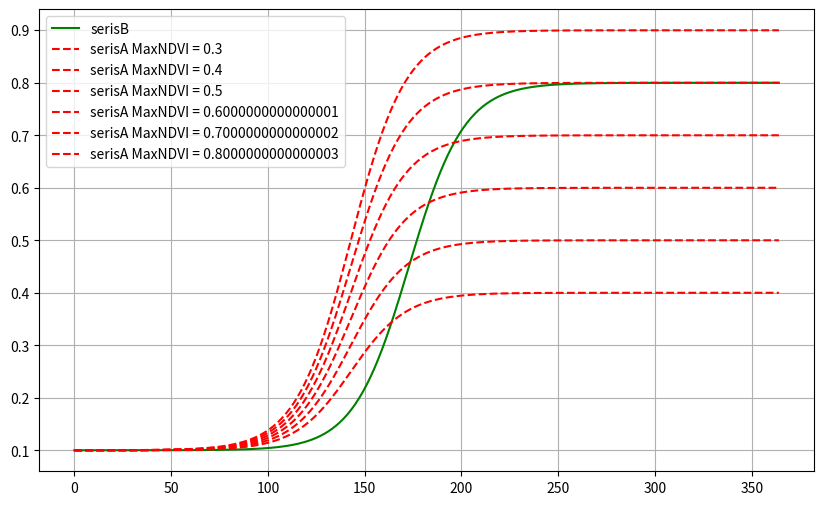
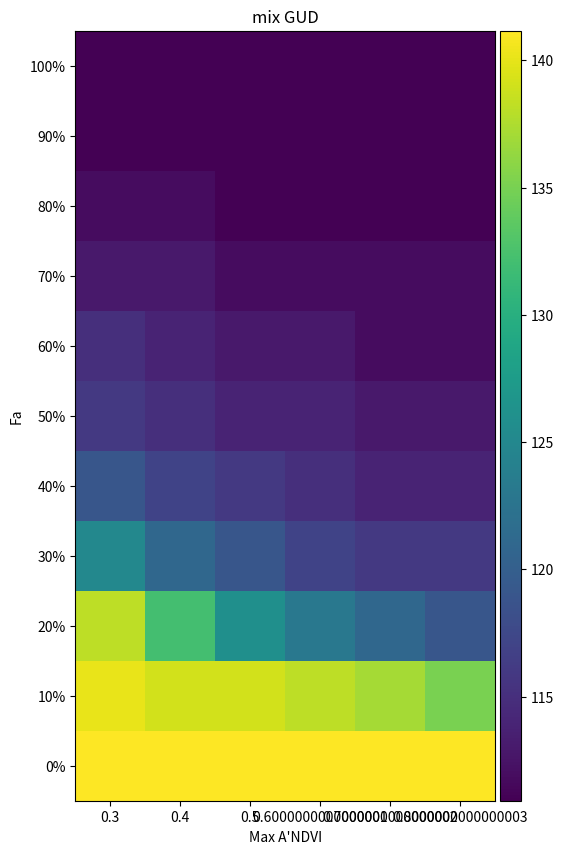
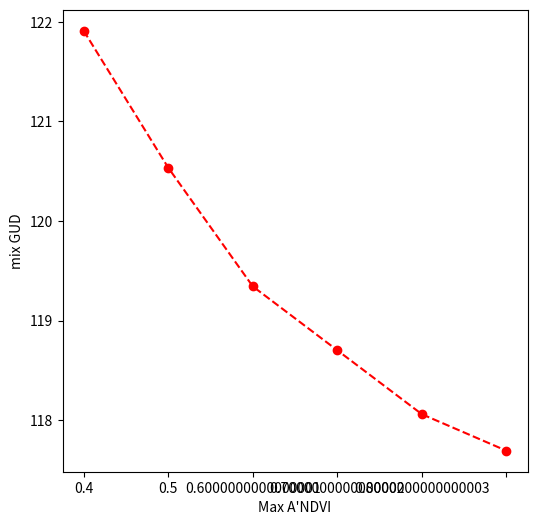
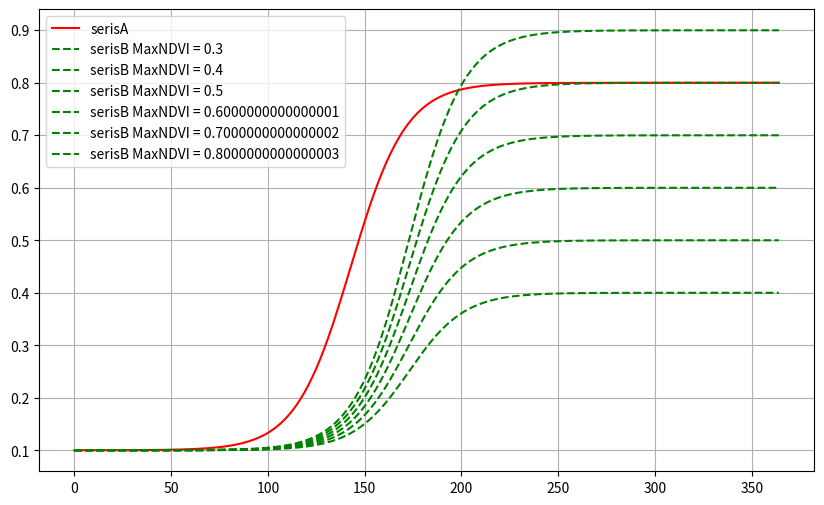
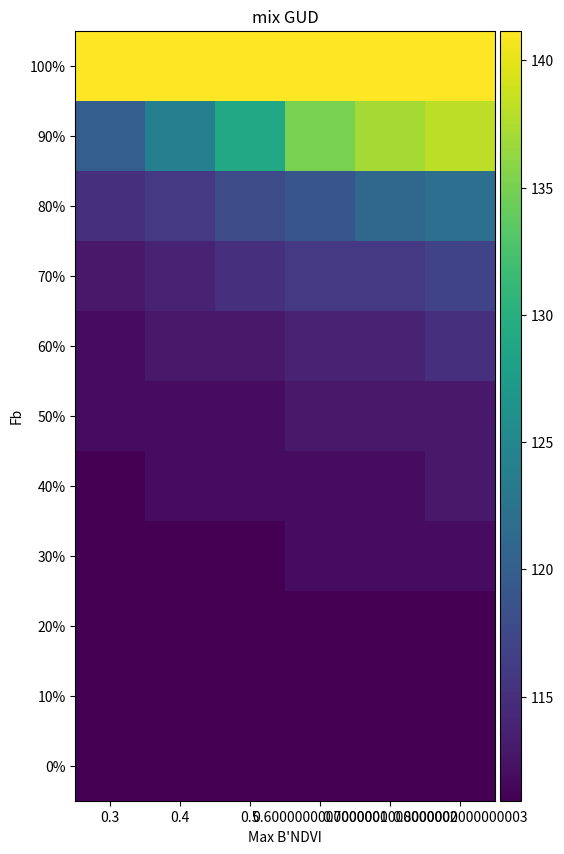
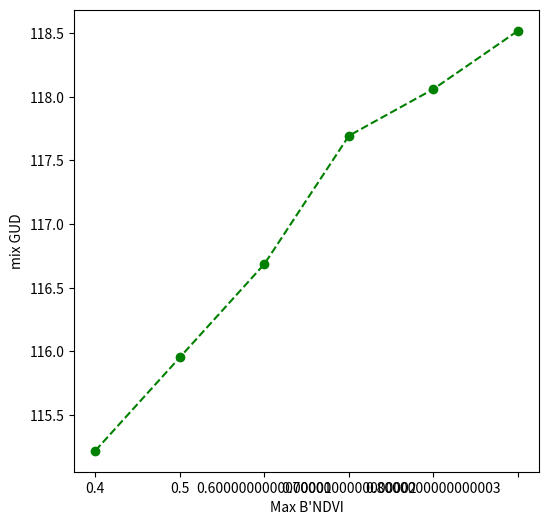
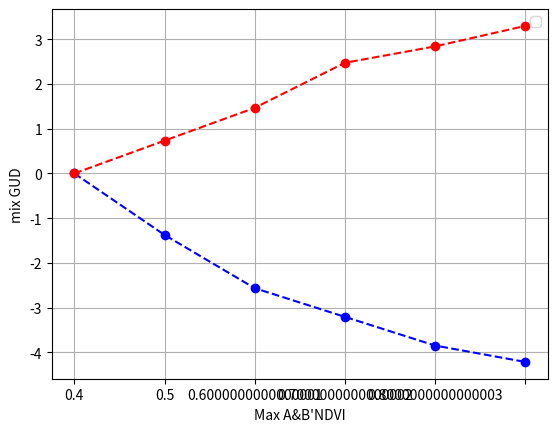

Here is the Python script that generated these plots, in order:
# -*- coding: utf-8 -*-
# -*- coding: utf-8 -*-
import numpy as np
import matplotlib.pyplot as plt
from mpl_toolkits.axes_grid1 import make_axes_locatable


def getNDVITimeSeris(a, b, c, d, time):
    expValue = np.exp(a + b * time)
    timeseris = c / (1 + expValue) + d
    return (timeseris)


def getMatrixGUD(timeSeris):
    shape = np.shape(timeSeris)
    minusShape = list(shape)
    minusShape[-1] = minusShape[-1] - 1
    derivative = np.zeros(minusShape)
    # print(timeSeris)
    derivative = timeSeris[1:] - timeSeris[:-1]
    # print(derivative)
    derivative2 = derivative[1:] - derivative[:-1]
    derivative3 = derivative2[1:] - derivative2[:-1]
    GUD = getFirstMaxValue(derivative3)
    # return(GUD,derivative2,derivative,derivative3)
    return (float(GUD) / ((shape[0] - 3) / shape[0]))


def getMixNDVI(timeSerisA, timeSerisB):
    fm = np.arange(0, 1.01, 0.1)
    mixNDVI = np.zeros([len(fm), len(timeSerisA)])
    for index, val in enumerate(fm):
        mixNDVI[index, :] = val * timeSerisA \
                            + (1 - val) * timeSerisB
    return (mixNDVI)


def getFirstMaxValue(line):
    valTemp = -1000
    for index, val in enumerate(line):
        if (val < valTemp):
            return (index)
        else:
            valTemp = val
    print('error')
    return (-1)


'''

不变量为：
A:
    a:10
    b:-007
    d:0.1
B:
    a:12.1
    b:-007
    c:0.7
    d:0.1

(A，B地物有30天的返青期隔)
(返青期到成熟期所需要的时间不变)
(B地物NDVI的最大值变化)
(A,B地物NDVI的最小值不变)


变量为：
Fm:
    反应的是A，B两种地物类型混合程度对GUD的影像
c:
    最大值变化范围为：c_range = np.arange(0.3,0.81,0.1)
'''

time = 365
timeX = np.arange(0, time, 1)
a_A = 10
a_B = 12.1
b = -0.07
c_A = np.arange(0.3, 0.81, 0.1)
c_B = np.arange(0.3, 0.81, 0.1)
c = 0.7
d = 0.1
Fm = np.arange(0, 1.01, 0.1)

serisB = getNDVITimeSeris(a_B, b, c, d, timeX)
serisAList = np.zeros([len(c_A), time])
for index, val in enumerate(c_A):
    serisAList[index, :] = getNDVITimeSeris(a_A, b, val, d, timeX)

plt.figure(figsize=(10, 6))
plt.plot(timeX, serisB, 'g', label='serisB')
for index, val in enumerate(c_A):
    plt.plot(timeX, serisAList[index, :], 'r--', label='serisA MaxNDVI = ' + str(val))
plt.grid()
plt.legend()
plt.show()

GUDserisB = getMatrixGUD(serisB)
minusMatrix = np.zeros([len(Fm), len(c_A)])
for indexi, vali in enumerate(Fm):
    for indexj, valj in enumerate(c_A):
        mixSeris = vali * serisB + (1 - vali) * serisAList[indexj, :]
        GUDmix = getMatrixGUD(mixSeris)
        minusMatrix[indexi, indexj] = GUDmix
        # colorValue = (GUDmix - 142)/30
        # plt.plot(valj,vali,'o',color = (0, colorValue, colorValue))

plt.figure(figsize=(10, 10))
ax = plt.gca()
im = ax.imshow(minusMatrix)
# print(im)
# create an axes on the right side of ax. The width of cax will be 5%
# of ax and the padding between cax and ax will be fixed at 0.05 inch.
ax.set_xlabel('Max A\'NDVI')
ax.set_ylabel('Fa')
ax.set_xticks(range(6))
ax.set_yticks(range(11))
ax.set_xticklabels(list(map(str, c_A)))
label = ['0%', '10%', '20%', '30%', '40%', '50%', '60%', '70%', '80%', '90%', '100%']
label.reverse()
ax.set_yticklabels(label)
plt.title('mix GUD')
divider = make_axes_locatable(ax)
cax = divider.append_axes("right", size="5%", pad=0.05)
plt.colorbar(im, cax=cax)
plt.show()
print(minusMatrix)
print(minusMatrix.mean(axis=1))
print()
plt.figure(figsize=(6, 6))
temp = minusMatrix.mean(axis=0)
plt.plot(range(6), temp, 'ro--')
ax = plt.gca()
ax.set_ylabel('mix GUD')
ax.set_xlabel('Max A\'NDVI')
ax.set_xticklabels(list(map(str, c_A)))

plt.show()

'''
B

'''

serisA = getNDVITimeSeris(a_A, b, c, d, timeX)
serisBList = np.zeros([len(c_B), time])
for index, val in enumerate(c_B):
    serisBList[index, :] = getNDVITimeSeris(a_B, b, val, d, timeX)

plt.figure(figsize=(10, 6))
plt.plot(timeX, serisA, 'r', label='serisA')
for index, val in enumerate(c_B):
    plt.plot(timeX, serisBList[index, :], 'g--',label='serisB MaxNDVI = ' + str(val))
plt.grid()
plt.legend()
plt.show()

GUDserisA = getMatrixGUD(serisA)
minusMatrix = np.zeros([len(Fm), len(c_B)])
for indexi, vali in enumerate(Fm):
    for indexj, valj in enumerate(c_B):
        mixSeris = vali * serisA + (1 - vali) * serisBList[indexj, :]
        GUDmix = getMatrixGUD(mixSeris)
        minusMatrix[indexi, indexj] = GUDmix
        # colorValue = (GUDmix - 142)/30
        # plt.plot(valj,vali,'o',color = (0, colorValue, colorValue))

plt.figure(figsize=(10, 10))
ax = plt.gca()
im = ax.imshow(minusMatrix)
# print(im)
# create an axes on the right side of ax. The width of cax will be 5%
# of ax and the padding between cax and ax will be fixed at 0.05 inch.
ax.set_xlabel('Max B\'NDVI')
ax.set_ylabel('Fb')
ax.set_xticks(range(6))
ax.set_yticks(range(11))
ax.set_xticklabels(list(map(str, c_B)))
label = ['0%', '10%', '20%', '30%', '40%', '50%', '60%', '70%', '80%', '90%', '100%']
label.reverse()
ax.set_yticklabels(label)
plt.title('mix GUD')
divider = make_axes_locatable(ax)
cax = divider.append_axes("right", size="5%", pad=0.05)
plt.colorbar(im, cax=cax)
plt.show()
print(minusMatrix)
print(minusMatrix.mean(axis=1))
print()

plt.figure(figsize=(6, 6))
plt.plot(range(6), minusMatrix.mean(axis=0), 'go--')
ax = plt.gca()
ax.set_ylabel('mix GUD')
ax.set_xlabel('Max B\'NDVI')
ax.set_xticklabels(list(map(str, c_B)))

plt.show()
temp2 = minusMatrix.mean(axis=0)

plt.figure()
temp = temp - temp[0]
temp2 = temp2 - temp2[0]
plt.plot(range(6), temp, 'bo--')
plt.plot(range(6), temp2, 'ro--')
plt.grid()
ax = plt.gca()
ax.set_ylabel('mix GUD')
ax.set_xlabel('Max A&B\'NDVI')
ax.set_xticklabels(list(map(str, c_B)))
plt.legend()
plt.show()
